Run: headless pygame with SDL's dummy video driver; simulated clock (each Clock.tick advances the game by its frame time, no real sleeping); random seed 0; keys injected as events and as key.get_pressed() state; no mouse input; restart key R tapped at the start of phases 3 and 4.
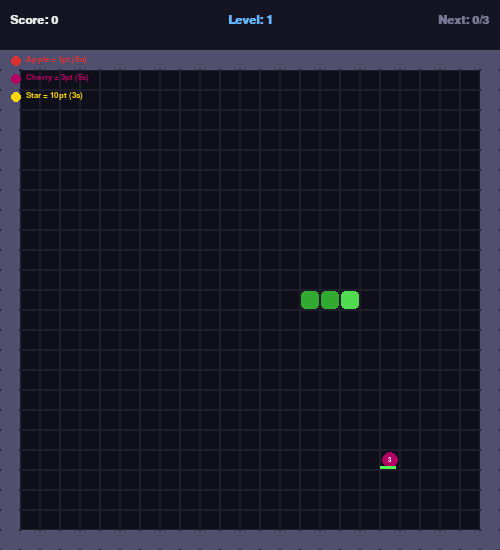
Frame 1 of 4 · flips 1–60 · no input
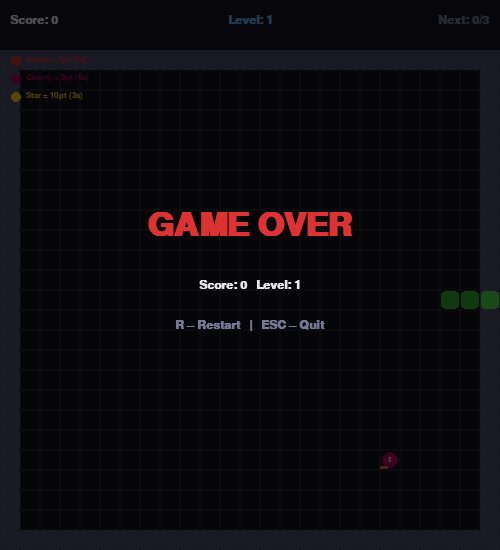
Frame 2 of 4 · flips 61–180 · tapped SPACE, RETURN · held RIGHT (→), D
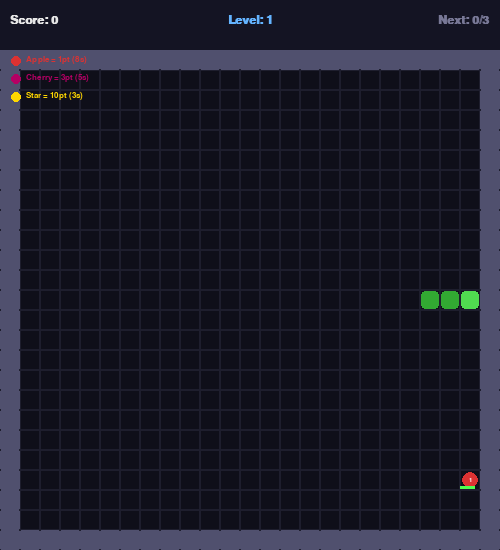
Frame 3 of 4 · flips 181–300 · tapped R · held DOWN (↓), S
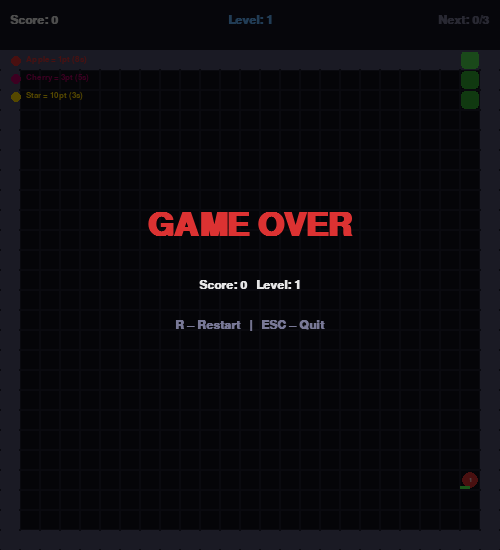
Frame 4 of 4 · flips 301–420 · tapped R · held LEFT (←), A, UP (↑), W

The pygame program that drew these frames:

"""
main.py – Snake Game (Practice 11)
Extends Practice 10 Snake with:
  1. Randomly generating food with different weights (points)
  2. Foods disappear after a timer
  3. Full code comments

Controls:
  ← ↑ → ↓   Change direction
  R          Restart after game over
  ESC        Quit
"""

import sys
import random
import pygame

# ─────────────────────────────────────────────────────────────────────────────
#  Configuration
# ─────────────────────────────────────────────────────────────────────────────
CELL        = 20
COLS        = 25
ROWS        = 25
HUD_HEIGHT  = 50

WINDOW_WIDTH  = CELL * COLS
WINDOW_HEIGHT = CELL * ROWS + HUD_HEIGHT

FOODS_PER_LEVEL  = 3      # foods needed to level up
BASE_MOVE_DELAY  = 150    # ms between moves at level 1
SPEED_STEP       = 10     # ms reduction per level
MIN_MOVE_DELAY   = 40     # fastest possible speed

# ── Food types (Feature 1 – different weights) ────────────────────────────────
# Each food type: name, color, points, weight (probability), lifetime (ms)
FOOD_TYPES = [
    {"name": "Apple",   "color": (220,  50,  50), "points":  1,
     "weight": 60, "lifetime": 8000},   # common,   8 seconds
    {"name": "Cherry",  "color": (180,   0, 100), "points":  3,
     "weight": 30, "lifetime": 5000},   # uncommon, 5 seconds
    {"name": "Star",    "color": (255, 215,   0), "points": 10,
     "weight": 10, "lifetime": 3000},   # rare,     3 seconds
]

# Colours
BG_COLOR    = (15,  15,  25)
GRID_COLOR  = (30,  30,  45)
WALL_COLOR  = (80,  80, 110)
SNAKE_HEAD  = (80,  220,  80)
SNAKE_BODY  = (50,  170,  50)
TEXT_COLOR  = (230, 230, 230)
MUTED_COLOR = (120, 120, 150)
LEVEL_COLOR = (100, 180, 255)
HUD_BG      = (20,  20,  35)


# ─────────────────────────────────────────────────────────────────────────────
#  Helper
# ─────────────────────────────────────────────────────────────────────────────
def cell_rect(col, row):
    """Converts grid (col, row) to pixel Rect."""
    return pygame.Rect(col * CELL, HUD_HEIGHT + row * CELL, CELL, CELL)


# ─────────────────────────────────────────────────────────────────────────────
#  Snake
# ─────────────────────────────────────────────────────────────────────────────
class Snake:
    """
    Manages the snake body, direction, and movement.
    Body is a list of (col, row) tuples; index 0 = head.
    """

    def __init__(self):
        mid_col = COLS // 2
        mid_row = ROWS // 2
        self.body = [(mid_col, mid_row),
                     (mid_col - 1, mid_row),
                     (mid_col - 2, mid_row)]
        self.direction         = (1, 0)
        self.pending_direction = (1, 0)
        self.grew = False

    def set_direction(self, dcol, drow):
        """Queue direction change; prevent reversing into self."""
        cur_dc, cur_dr = self.direction
        if (dcol, drow) != (-cur_dc, -cur_dr):
            self.pending_direction = (dcol, drow)

    def move(self):
        """Move snake one cell forward."""
        self.direction = self.pending_direction
        dc, dr = self.direction
        hc, hr = self.body[0]
        self.body.insert(0, (hc + dc, hr + dr))
        if self.grew:
            self.grew = False   # keep tail (snake grows)
        else:
            self.body.pop()     # remove tail (normal move)

    def grow(self):
        """Signal snake to grow on next move."""
        self.grew = True

    @property
    def head(self):
        return self.body[0]

    def check_self_collision(self):
        return self.head in self.body[1:]

    def draw(self, surface):
        for i, (col, row) in enumerate(self.body):
            rect  = cell_rect(col, row)
            color = SNAKE_HEAD if i == 0 else SNAKE_BODY
            pygame.draw.rect(surface, color,
                             rect.inflate(-2, -2), border_radius=4)


# ─────────────────────────────────────────────────────────────────────────────
#  Food  (Features 1 & 2)
# ─────────────────────────────────────────────────────────────────────────────
class Food:
    """
    A food item with a random type based on weighted probability.
    Disappears after its lifetime expires. (Feature 2)

    Types:
      Apple  (60% chance) = 1 pt,  8 seconds
      Cherry (30% chance) = 3 pts, 5 seconds
      Star   (10% chance) = 10 pts, 3 seconds
    """

    def __init__(self, snake_body):
        # Feature 1 – pick type by weight
        weights    = [ft["weight"] for ft in FOOD_TYPES]
        self.ftype = random.choices(FOOD_TYPES, weights=weights, k=1)[0]

        self.color    = self.ftype["color"]
        self.points   = self.ftype["points"]
        self.name     = self.ftype["name"]
        self.lifetime = self.ftype["lifetime"]   # total ms before disappearing

        # Spawn time (ms) – used to track remaining lifetime
        self.spawn_time = pygame.time.get_ticks()

        # Random valid position (not on wall, not on snake)
        self.pos = self._random_pos(snake_body)

    def _random_pos(self, snake_body):
        """Pick a cell that is not a wall and not on the snake."""
        available = [
            (c, r)
            for c in range(1, COLS - 1)
            for r in range(1, ROWS - 1)
            if (c, r) not in snake_body
        ]
        return random.choice(available) if available else (COLS // 2, ROWS // 2)

    def is_expired(self):
        """
        Feature 2 – returns True if the food's lifetime has run out.
        """
        elapsed = pygame.time.get_ticks() - self.spawn_time
        return elapsed >= self.lifetime

    def time_remaining_fraction(self):
        """Returns a 0.0–1.0 fraction of lifetime remaining (1 = fresh)."""
        elapsed = pygame.time.get_ticks() - self.spawn_time
        return max(0.0, 1.0 - elapsed / self.lifetime)

    def draw(self, surface):
        """
        Draw food as a circle. It blinks when almost expired to warn the player.
        """
        fraction = self.time_remaining_fraction()

        # Blink fast when less than 25% lifetime left
        if fraction < 0.25:
            # Blink every 200ms
            if (pygame.time.get_ticks() // 200) % 2 == 0:
                return   # skip drawing (blink effect)

        rect   = cell_rect(*self.pos)
        center = rect.center
        radius = CELL // 2 - 2

        # Draw food circle
        pygame.draw.circle(surface, self.color, center, radius)

        # Timer bar below the food (shrinks as time runs out)
        bar_w = int(CELL * fraction)
        bar_rect = pygame.Rect(rect.x, rect.bottom - 4, bar_w, 3)
        bar_color = (80, 255, 80) if fraction > 0.5 else (255, 80, 80)
        pygame.draw.rect(surface, bar_color, bar_rect)

        # Points label
        # (only draw if cell is big enough)
        if CELL >= 20:
            pts_font = pygame.font.SysFont("Arial", 10, bold=True)
            pts_surf = pts_font.render(str(self.points), True, (255, 255, 255))
            surface.blit(pts_surf, pts_surf.get_rect(center=center))


# ─────────────────────────────────────────────────────────────────────────────
#  Drawing helpers
# ─────────────────────────────────────────────────────────────────────────────
def draw_grid(surface):
    """Draw background grid and border walls."""
    surface.fill(BG_COLOR)
    for c in range(COLS):
        for r in range(ROWS):
            pygame.draw.rect(surface, GRID_COLOR, cell_rect(c, r), 1)
            if c == 0 or c == COLS - 1 or r == 0 or r == ROWS - 1:
                pygame.draw.rect(surface, WALL_COLOR,
                                 cell_rect(c, r), border_radius=2)


def draw_hud(surface, font, score, level, foods_in_level):
    """Draw HUD bar at top showing score, level, and progress."""
    pygame.draw.rect(surface, HUD_BG, (0, 0, WINDOW_WIDTH, HUD_HEIGHT))
    pygame.draw.line(surface, WALL_COLOR,
                     (0, HUD_HEIGHT), (WINDOW_WIDTH, HUD_HEIGHT), 2)

    score_surf = font.render(f"Score: {score}", True, TEXT_COLOR)
    level_surf = font.render(f"Level: {level}", True, LEVEL_COLOR)
    prog_surf  = font.render(
        f"Next: {foods_in_level}/{FOODS_PER_LEVEL}", True, MUTED_COLOR)

    # Food type legend
    legend_parts = []
    for ft in FOOD_TYPES:
        legend_parts.append((ft["name"][0], ft["color"], ft["points"]))

    surface.blit(score_surf, (10, 14))
    surface.blit(level_surf, (WINDOW_WIDTH // 2 - level_surf.get_width() // 2, 14))
    surface.blit(prog_surf,  (WINDOW_WIDTH - prog_surf.get_width() - 10, 14))


def draw_food_legend(surface, small_font):
    """Draw food type legend in the corner."""
    x, y = 10, HUD_HEIGHT + 5
    for ft in FOOD_TYPES:
        pygame.draw.circle(surface, ft["color"], (x + 6, y + 6), 5)
        label = small_font.render(
            f"{ft['name']} = {ft['points']}pt ({ft['lifetime']//1000}s)",
            True, ft["color"])
        surface.blit(label, (x + 16, y))
        y += 18


def draw_game_over(surface, big_font, font, score, level):
    overlay = pygame.Surface((WINDOW_WIDTH, WINDOW_HEIGHT), pygame.SRCALPHA)
    overlay.fill((0, 0, 0, 170))
    surface.blit(overlay, (0, 0))
    go  = big_font.render("GAME OVER", True, (220, 50, 50))
    sc  = font.render(f"Score: {score}   Level: {level}", True, TEXT_COLOR)
    rst = font.render("R – Restart   |   ESC – Quit", True, MUTED_COLOR)
    cx  = WINDOW_WIDTH // 2
    cy  = WINDOW_HEIGHT // 2
    surface.blit(go,  go.get_rect(center=(cx, cy - 50)))
    surface.blit(sc,  sc.get_rect(center=(cx, cy + 10)))
    surface.blit(rst, rst.get_rect(center=(cx, cy + 50)))


# ─────────────────────────────────────────────────────────────────────────────
#  Game helpers
# ─────────────────────────────────────────────────────────────────────────────
def move_delay_for_level(level):
    """Returns ms delay between moves. Decreases with each level."""
    return max(MIN_MOVE_DELAY, BASE_MOVE_DELAY - (level - 1) * SPEED_STEP)


def reset_game():
    snake = Snake()
    return {
        "snake"          : snake,
        "foods"          : [Food(snake.body)],   # list of active foods
        "score"          : 0,
        "level"          : 1,
        "foods_in_level" : 0,
        "last_move_time" : pygame.time.get_ticks(),
        "food_spawn_time": pygame.time.get_ticks(),
        "game_over"      : False,
    }


# ─────────────────────────────────────────────────────────────────────────────
#  Main
# ─────────────────────────────────────────────────────────────────────────────
def main():
    pygame.init()
    screen   = pygame.display.set_mode((WINDOW_WIDTH, WINDOW_HEIGHT))
    pygame.display.set_caption("Snake – Practice 11")
    clock    = pygame.time.Clock()
    font     = pygame.font.SysFont("Segoe UI", 18, bold=True)
    small    = pygame.font.SysFont("Segoe UI", 13)
    big_font = pygame.font.SysFont("Segoe UI", 48, bold=True)

    state = reset_game()

    running = True
    while running:
        now = pygame.time.get_ticks()

        # ── Events ───────────────────────────────────────────────────────────
        for event in pygame.event.get():
            if event.type == pygame.QUIT:
                running = False
            elif event.type == pygame.KEYDOWN:
                if event.key == pygame.K_ESCAPE:
                    running = False
                elif event.key == pygame.K_r and state["game_over"]:
                    state = reset_game()
                elif event.key == pygame.K_UP:
                    state["snake"].set_direction(0, -1)
                elif event.key == pygame.K_DOWN:
                    state["snake"].set_direction(0, 1)
                elif event.key == pygame.K_LEFT:
                    state["snake"].set_direction(-1, 0)
                elif event.key == pygame.K_RIGHT:
                    state["snake"].set_direction(1, 0)

        # ── Game logic ────────────────────────────────────────────────────────
        if not state["game_over"]:

            # Feature 2 – remove expired foods
            state["foods"] = [f for f in state["foods"] if not f.is_expired()]

            # Spawn a new food every 4 seconds if fewer than 3 on screen
            if now - state["food_spawn_time"] >= 4000:
                if len(state["foods"]) < 3:
                    state["foods"].append(Food(state["snake"].body))
                state["food_spawn_time"] = now

            # Ensure at least 1 food is always present
            if len(state["foods"]) == 0:
                state["foods"].append(Food(state["snake"].body))

            # Move snake on timer
            delay = move_delay_for_level(state["level"])
            if now - state["last_move_time"] >= delay:
                state["last_move_time"] = now
                snake = state["snake"]
                snake.move()

                col, row = snake.head

                # Wall collision check
                if col <= 0 or col >= COLS-1 or row <= 0 or row >= ROWS-1:
                    state["game_over"] = True

                # Self collision check
                elif snake.check_self_collision():
                    state["game_over"] = True

                else:
                    # Check food collection
                    for food in state["foods"][:]:
                        if snake.head == food.pos:
                            snake.grow()
                            state["score"]          += food.points   # Feature 1
                            state["foods_in_level"] += 1
                            state["foods"].remove(food)

                            # Spawn replacement food
                            state["foods"].append(Food(snake.body))

                            # Level up every FOODS_PER_LEVEL foods
                            if state["foods_in_level"] >= FOODS_PER_LEVEL:
                                state["level"]         += 1
                                state["foods_in_level"] = 0

        # ── Draw ─────────────────────────────────────────────────────────────
        draw_grid(screen)
        for food in state["foods"]:
            food.draw(screen)
        state["snake"].draw(screen)
        draw_hud(screen, font,
                 state["score"], state["level"], state["foods_in_level"])
        draw_food_legend(screen, small)

        if state["game_over"]:
            draw_game_over(screen, big_font, font,
                           state["score"], state["level"])

        pygame.display.flip()
        clock.tick(60)

    pygame.quit()
    sys.exit()


if __name__ == "__main__":
    main()
